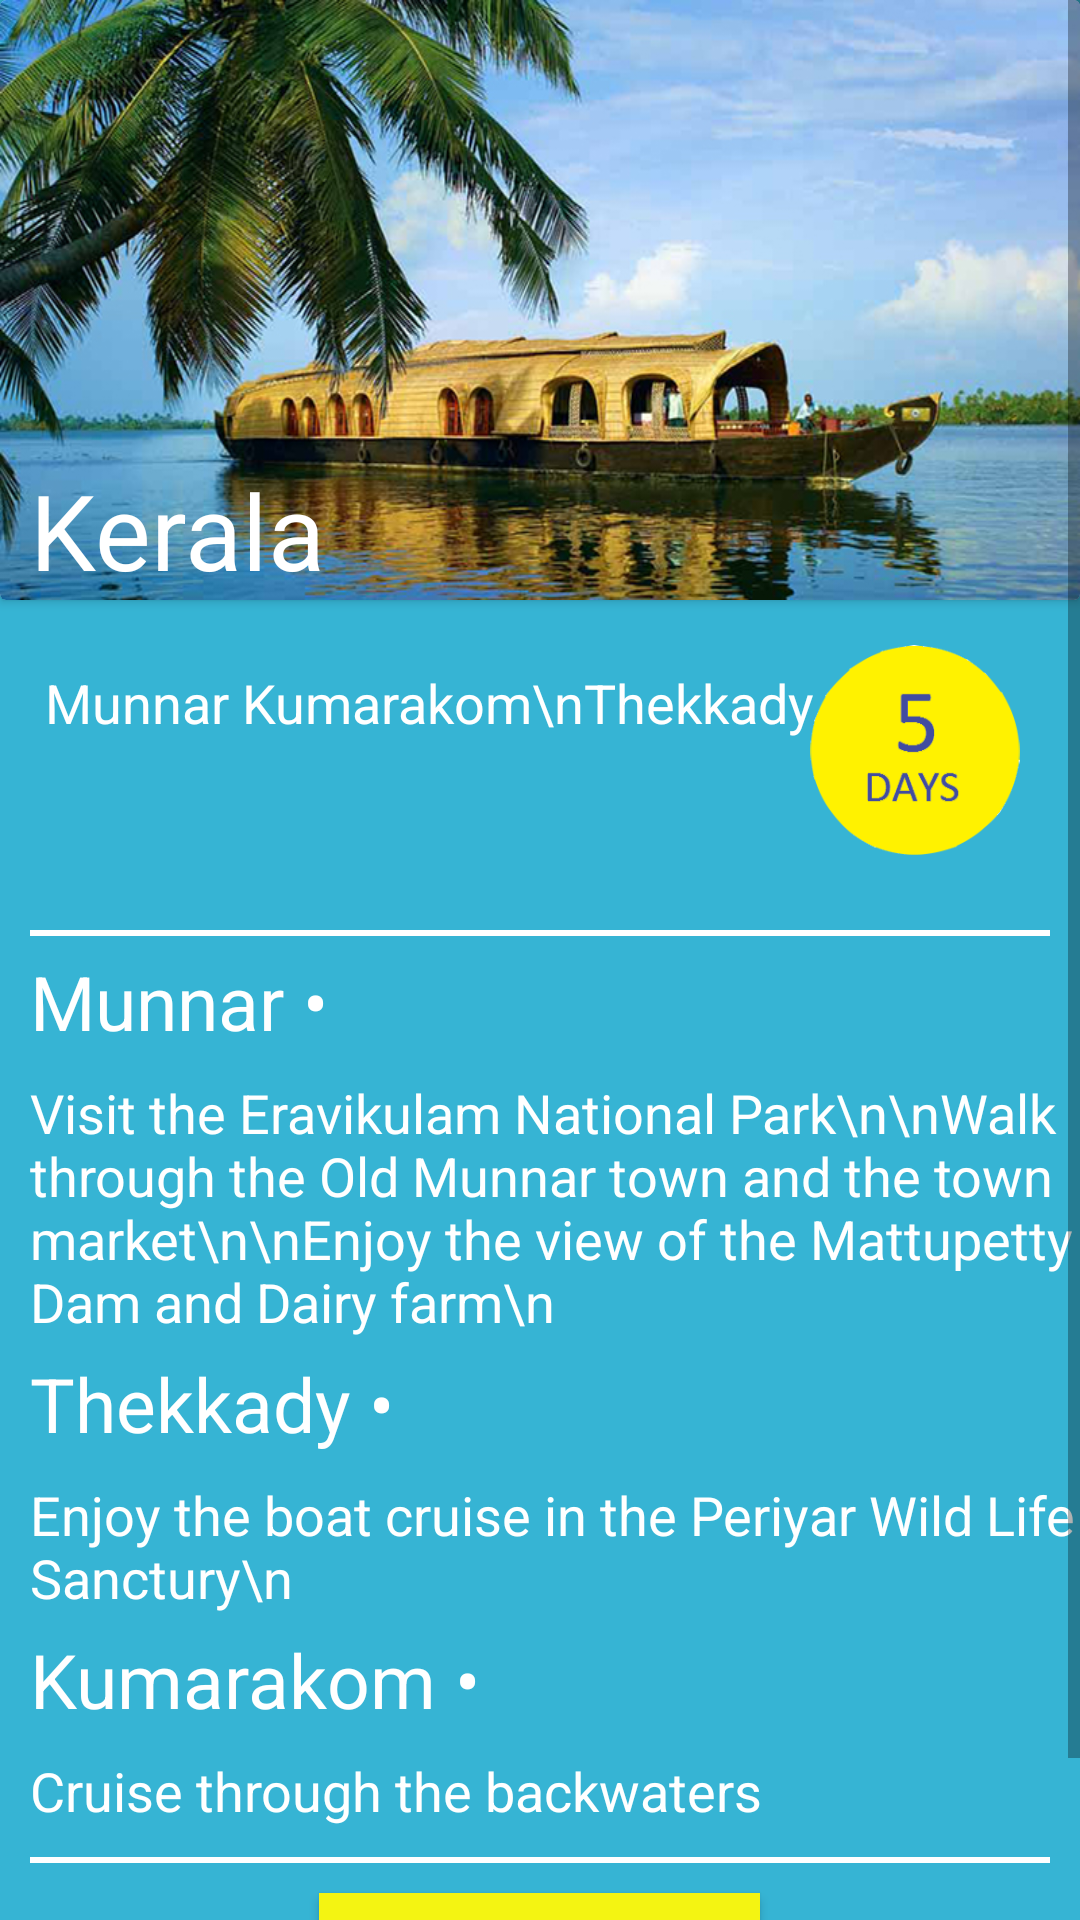

Here is an Android app screen rendered from its layout file. Give the layout XML and the strings, colors and styles it references.
<!-- AndroidManifest.xml: application theme AppTheme -->
<!-- res/layout/activity_content_display.xml -->
<?xml version="1.0" encoding="utf-8"?>
<ScrollView android:layout_width="match_parent" android:layout_height="match_parent"
    xmlns:android="http://schemas.android.com/apk/res/android">
<RelativeLayout xmlns:android="http://schemas.android.com/apk/res/android"
    xmlns:tools="http://schemas.android.com/tools"
    android:id="@+id/activity_content_display"
    android:layout_width="match_parent"
    android:layout_height="match_parent"
    tools:context="com.example.ashu.tlt.ContentDisplay"
    android:background="#36b4d4">
    
    <android.support.v7.widget.CardView
        android:layout_width="wrap_content"
        android:layout_height="wrap_content"
        android:id="@+id/package_card">

        <RelativeLayout
            android:layout_width="match_parent"
            android:layout_height="200dp"
            android:background="@drawable/kerala">

            <TextView
                android:layout_width="match_parent"
                android:layout_height="wrap_content"
                android:text="Kerala"
                android:textSize="35sp"
                android:textColor="#ffffff"
                android:layout_alignParentBottom="true"
                android:layout_marginLeft="10dp"
                android:id="@+id/textView2" />

        </RelativeLayout>
        
    </android.support.v7.widget.CardView>

    <TextView
        android:layout_width="wrap_content"
        android:layout_height="wrap_content"
        android:id="@+id/package_title"
        android:layout_marginTop="22dp"
        android:layout_marginLeft="15dp"
        android:textSize="18sp"
        android:text="Munnar Kumarakom\nThekkady Allepey"
        android:textColor="#ffffff"
        android:layout_below="@id/package_card"/>

    <ImageView
        android:layout_width="70dp"
        android:layout_height="70dp"
        android:layout_marginTop="15dp"
        android:layout_marginBottom="15dp"
        android:src="@drawable/dura1"
        android:layout_marginRight="20dp"
        android:id="@+id/imageView"
        android:layout_below="@id/package_card"
        android:layout_alignRight="@+id/package_title"
        android:layout_alignParentRight="true"/>



    <View
        android:layout_width="match_parent"
        android:layout_height="2dp"
        android:id="@+id/seperator1"
        android:layout_below="@id/imageView"
        android:layout_marginLeft="10dp"
        android:layout_marginRight="10dp"
        android:layout_marginTop="10dp"
        android:background="#ffffff"/>

    <TextView
        android:layout_width="match_parent"
        android:layout_height="wrap_content"
        android:id="@+id/DescriptionzTextTitle1"
        android:layout_below="@id/seperator1"
        android:layout_marginTop="5dp"
        android:layout_marginLeft="10dp"
        android:textSize="25sp"
        android:textColor="#ffffff"
        android:text="Munnar •"/>

    <TextView
        android:layout_width="match_parent"
        android:layout_height="wrap_content"
        android:id="@+id/DescriptionzText1"
        android:layout_below="@id/DescriptionzTextTitle1"
        android:layout_marginLeft="10dp"
        android:layout_marginTop="8dp"
        android:textSize="18sp"
        android:textColor="#ffffff"
        android:text="Visit the Eravikulam National Park\n\nWalk through the Old Munnar town and the town market\n\nEnjoy the view of the Mattupetty Dam and Dairy farm\n"/>

    <TextView
        android:layout_width="match_parent"
        android:layout_height="wrap_content"
        android:id="@+id/DescriptionzTextTitle2"
        android:layout_below="@id/DescriptionzText1"
        android:layout_marginTop="5dp"
        android:layout_marginLeft="10dp"
        android:textSize="25sp"
        android:textColor="#ffffff"
        android:text="Thekkady •"/>

    <TextView
        android:layout_width="match_parent"
        android:layout_height="wrap_content"
        android:id="@+id/DescriptionzText2"
        android:layout_below="@id/DescriptionzTextTitle2"
        android:layout_marginLeft="10dp"
        android:layout_marginTop="8dp"
        android:textSize="18sp"
        android:textColor="#ffffff"
        android:text="Enjoy the boat cruise in the Periyar Wild Life Sanctury\n"/>

    <TextView
        android:layout_width="match_parent"
        android:layout_height="wrap_content"
        android:id="@+id/DescriptionzTextTitle3"
        android:layout_below="@id/DescriptionzText2"
        android:layout_marginTop="5dp"
        android:layout_marginLeft="10dp"
        android:textSize="25sp"
        android:textColor="#ffffff"
        android:text="Kumarakom •"/>

    <TextView
        android:layout_width="match_parent"
        android:layout_height="wrap_content"
        android:id="@+id/DescriptionzText3"
        android:layout_below="@id/DescriptionzTextTitle3"
        android:layout_marginLeft="10dp"
        android:layout_marginTop="8dp"
        android:textSize="18sp"
        android:textColor="#ffffff"
        android:text="Cruise through the backwaters"/>


    <View
        android:layout_width="match_parent"
        android:layout_height="2dp"
        android:id="@+id/seperator2"
        android:layout_below="@id/DescriptionzText3"
        android:layout_marginLeft="10dp"
        android:layout_marginRight="10dp"
        android:layout_marginTop="10dp"
        android:background="#ffffff"/>

    <Button
        android:layout_width="wrap_content"
        android:layout_height="wrap_content"
        android:id="@+id/krl_call"
        android:text="Give us a call"
        android:ems="9"
        android:layout_below="@id/seperator2"
        android:layout_centerHorizontal="true"
        android:layout_marginTop="10dp"
        android:textColor="@color/colorPrimaryDark"
        android:background="#f4f412"/>

    <View
        android:layout_width="match_parent"
        android:layout_height="wrap_content"
        android:layout_below="@id/krl_call"
        android:layout_marginTop="20dp"/>


</RelativeLayout>
</ScrollView>
<!-- resources referenced by this layout -->
<resources>
  <color name="colorPrimaryDark">#303F9F</color>
  <!-- drawable dura1: png bitmap (drawable, 8862 bytes) -->
  <!-- drawable kerala: jpg bitmap (drawable, 314274 bytes) -->
  <style name="AppTheme" parent="Theme.AppCompat.Light.DarkActionBar">
          
          <item name="colorPrimary">@color/colorPrimary</item>
          <item name="colorPrimaryDark">@color/colorPrimaryDark</item>
          <item name="colorAccent">@color/colorAccent</item>
      </style>
  <color name="colorPrimary">#3F51B5</color>
  <color name="colorAccent">#FF4081</color>
</resources>
